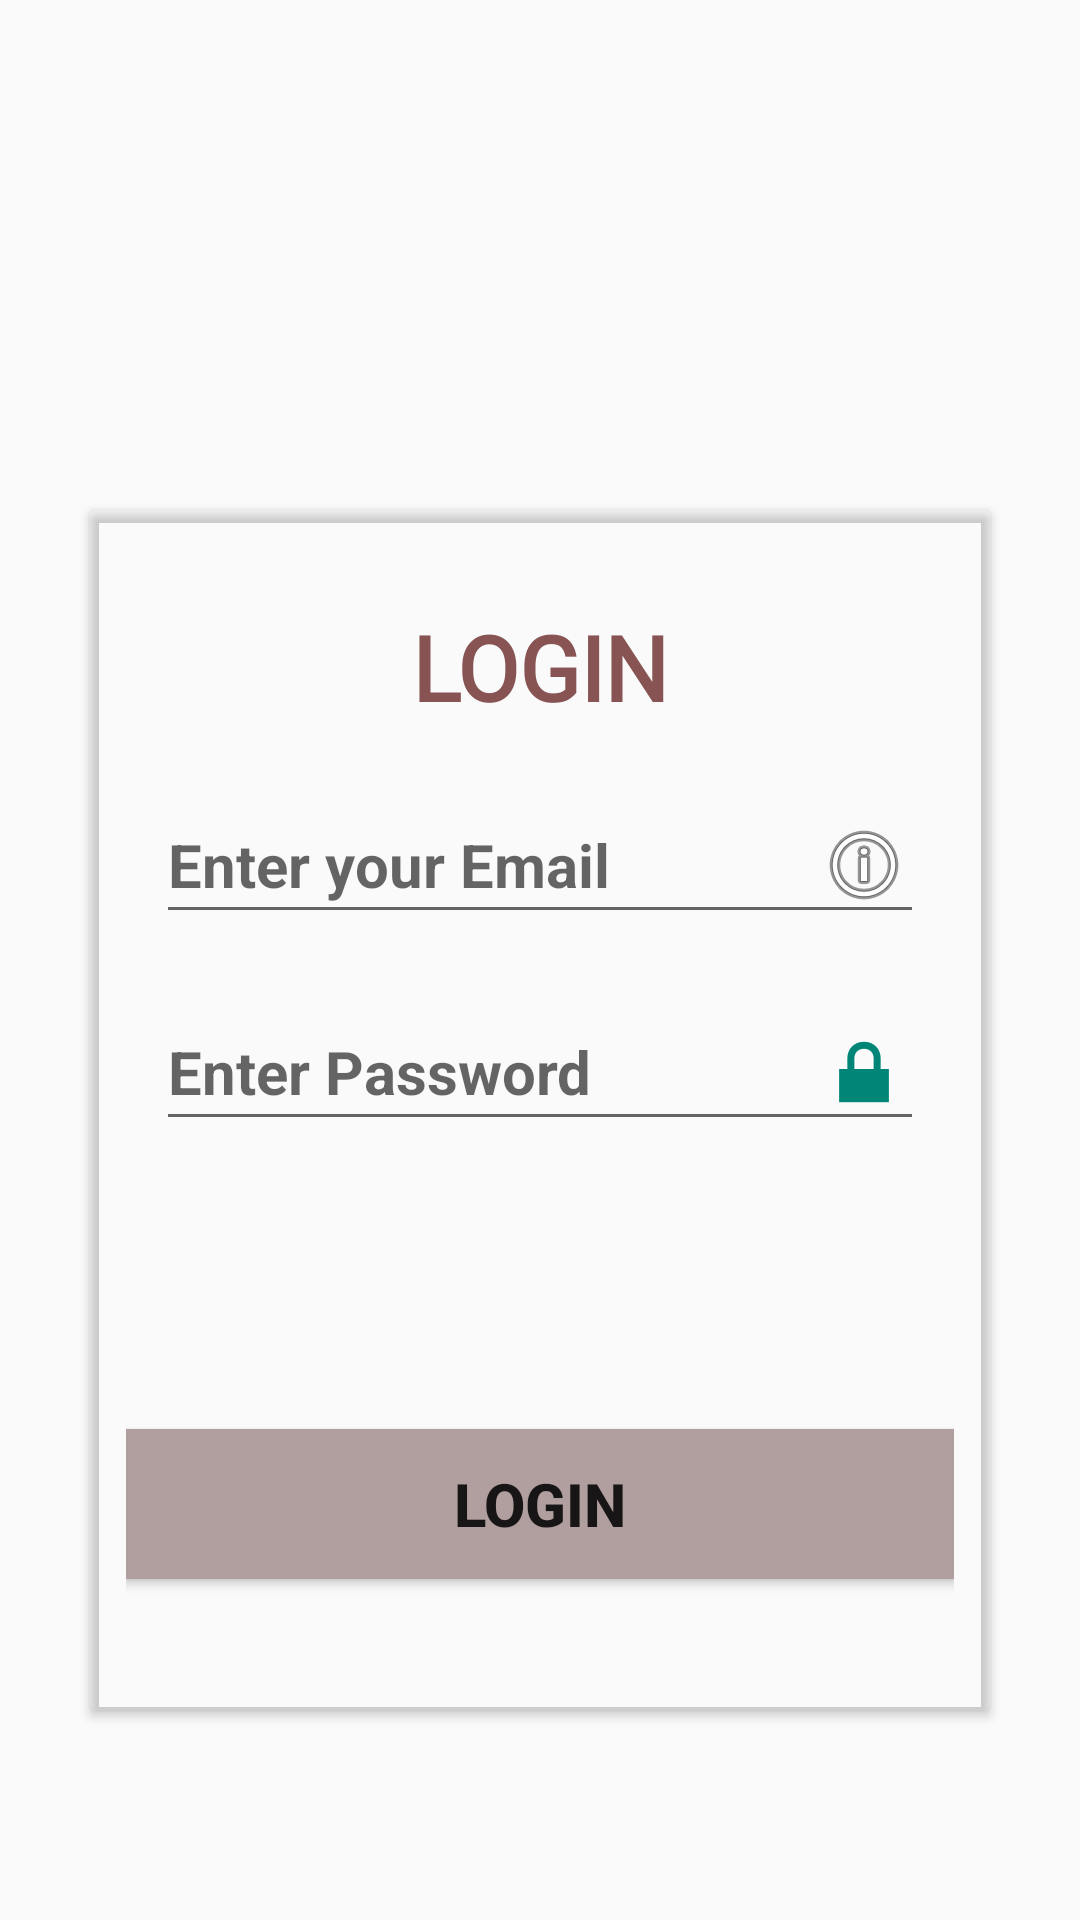

Reconstruct the res/layout file that produces this screen, plus the resources it refers to.
<!-- AndroidManifest.xml: application theme Theme.AppCompat.Light.NoActionBar -->
<!-- res/layout/activity_main.xml -->
<?xml version="1.0" encoding="utf-8"?>
<LinearLayout xmlns:android="http://schemas.android.com/apk/res/android"
    xmlns:app="http://schemas.android.com/apk/res-auto"
    xmlns:tools="http://schemas.android.com/tools"
    android:layout_width="match_parent"
    android:layout_height="match_parent"
    android:backgroundTint="#E9ECCA"
    android:gravity="center"

    android:orientation="vertical">

    <FrameLayout
        android:layout_width="match_parent"
        android:layout_height="match_parent"
        android:background="@drawable/back1"
        android:paddingTop="140dp">


        <androidx.cardview.widget.CardView
            android:layout_width="match_parent"
            android:layout_height="400dp"
            android:layout_margin="30dp"

            app:cardBackgroundColor="@android:color/transparent"
            app:cardCornerRadius="2dp"
            app:cardElevation="1pt"
            app:contentPadding="12dp">

            <com.google.android.material.progressindicator.LinearProgressIndicator
                android:layout_width="match_parent"
                android:id="@+id/progg"
                android:layout_height="wrap_content"
                android:indeterminate="true"
                android:visibility="gone"/>

            <LinearLayout
                android:layout_width="match_parent"
                android:layout_height="match_parent"
                android:background="#00000000"
                android:orientation="vertical">

                <TextView
                    android:id="@+id/name"
                    android:layout_width="match_parent"
                    android:layout_height="wrap_content"
                    android:layout_marginHorizontal="10dp"
                    android:layout_marginTop="20dp"
                    android:fontFamily="@font/alegreya_sc_bold"
                    android:text="LOGIN"
                    android:textAlignment="center"
                    android:textColor="#875353"
                    android:textSize="30dp"
                    android:textStyle="bold" />

                <EditText
                    android:id="@+id/login_email"
                    android:layout_width="match_parent"
                    android:layout_height="wrap_content"
                    android:layout_marginHorizontal="10dp"

                    android:layout_marginTop="20dp"

                    android:drawableRight="@android:drawable/ic_menu_info_details"

                    android:hint="Enter your Email"
                    android:textSize="20dp"
                    android:textStyle="bold" />

                <EditText
                    android:id="@+id/login_password"
                    android:layout_width="match_parent"
                    android:layout_height="wrap_content"
                    android:layout_marginHorizontal="10dp"
                    android:layout_marginTop="20dp"
                    android:drawableRight="@android:drawable/ic_lock_lock"
                    android:hint="Enter Password"

                    android:inputType="textPassword"
                    android:textSize="20dp"
                    android:textStyle="bold" />
                <LinearLayout
                    android:layout_width="match_parent"
                    android:layout_height="wrap_content"
                    android:orientation="horizontal">


                    <TextView
                        android:id="@+id/f1"
                        android:layout_width="wrap_content"
                        android:layout_height="74dp"
                        android:layout_marginTop="22dp"
                        android:paddingLeft="27dp"
                        android:textAlignment="center"
                        android:textColor="#D56C5F"
                        android:textSize="16dp"></TextView>
                    <TextView
                        android:layout_width="wrap_content"
                        android:layout_height="74dp"
                        android:layout_marginTop="22dp"
                        android:textAlignment="center"
                        android:textColor="#5C63DF"
                        android:textSize="16dp"></TextView>
                </LinearLayout>

                <androidx.appcompat.widget.AppCompatButton
                    android:id="@+id/btn_login"
                    android:layout_width="278dp"
                    android:layout_height="50dp"
                    android:layout_gravity="center_horizontal"

                    android:background="#B19F9F"
                    android:onClick="login"
                    android:text="Login"
                    android:textSize="20dp"
                    android:textStyle="bold" />

            </LinearLayout>
        </androidx.cardview.widget.CardView>
    </FrameLayout>
</LinearLayout>
<!-- resources referenced by this layout -->
<resources>

</resources>
